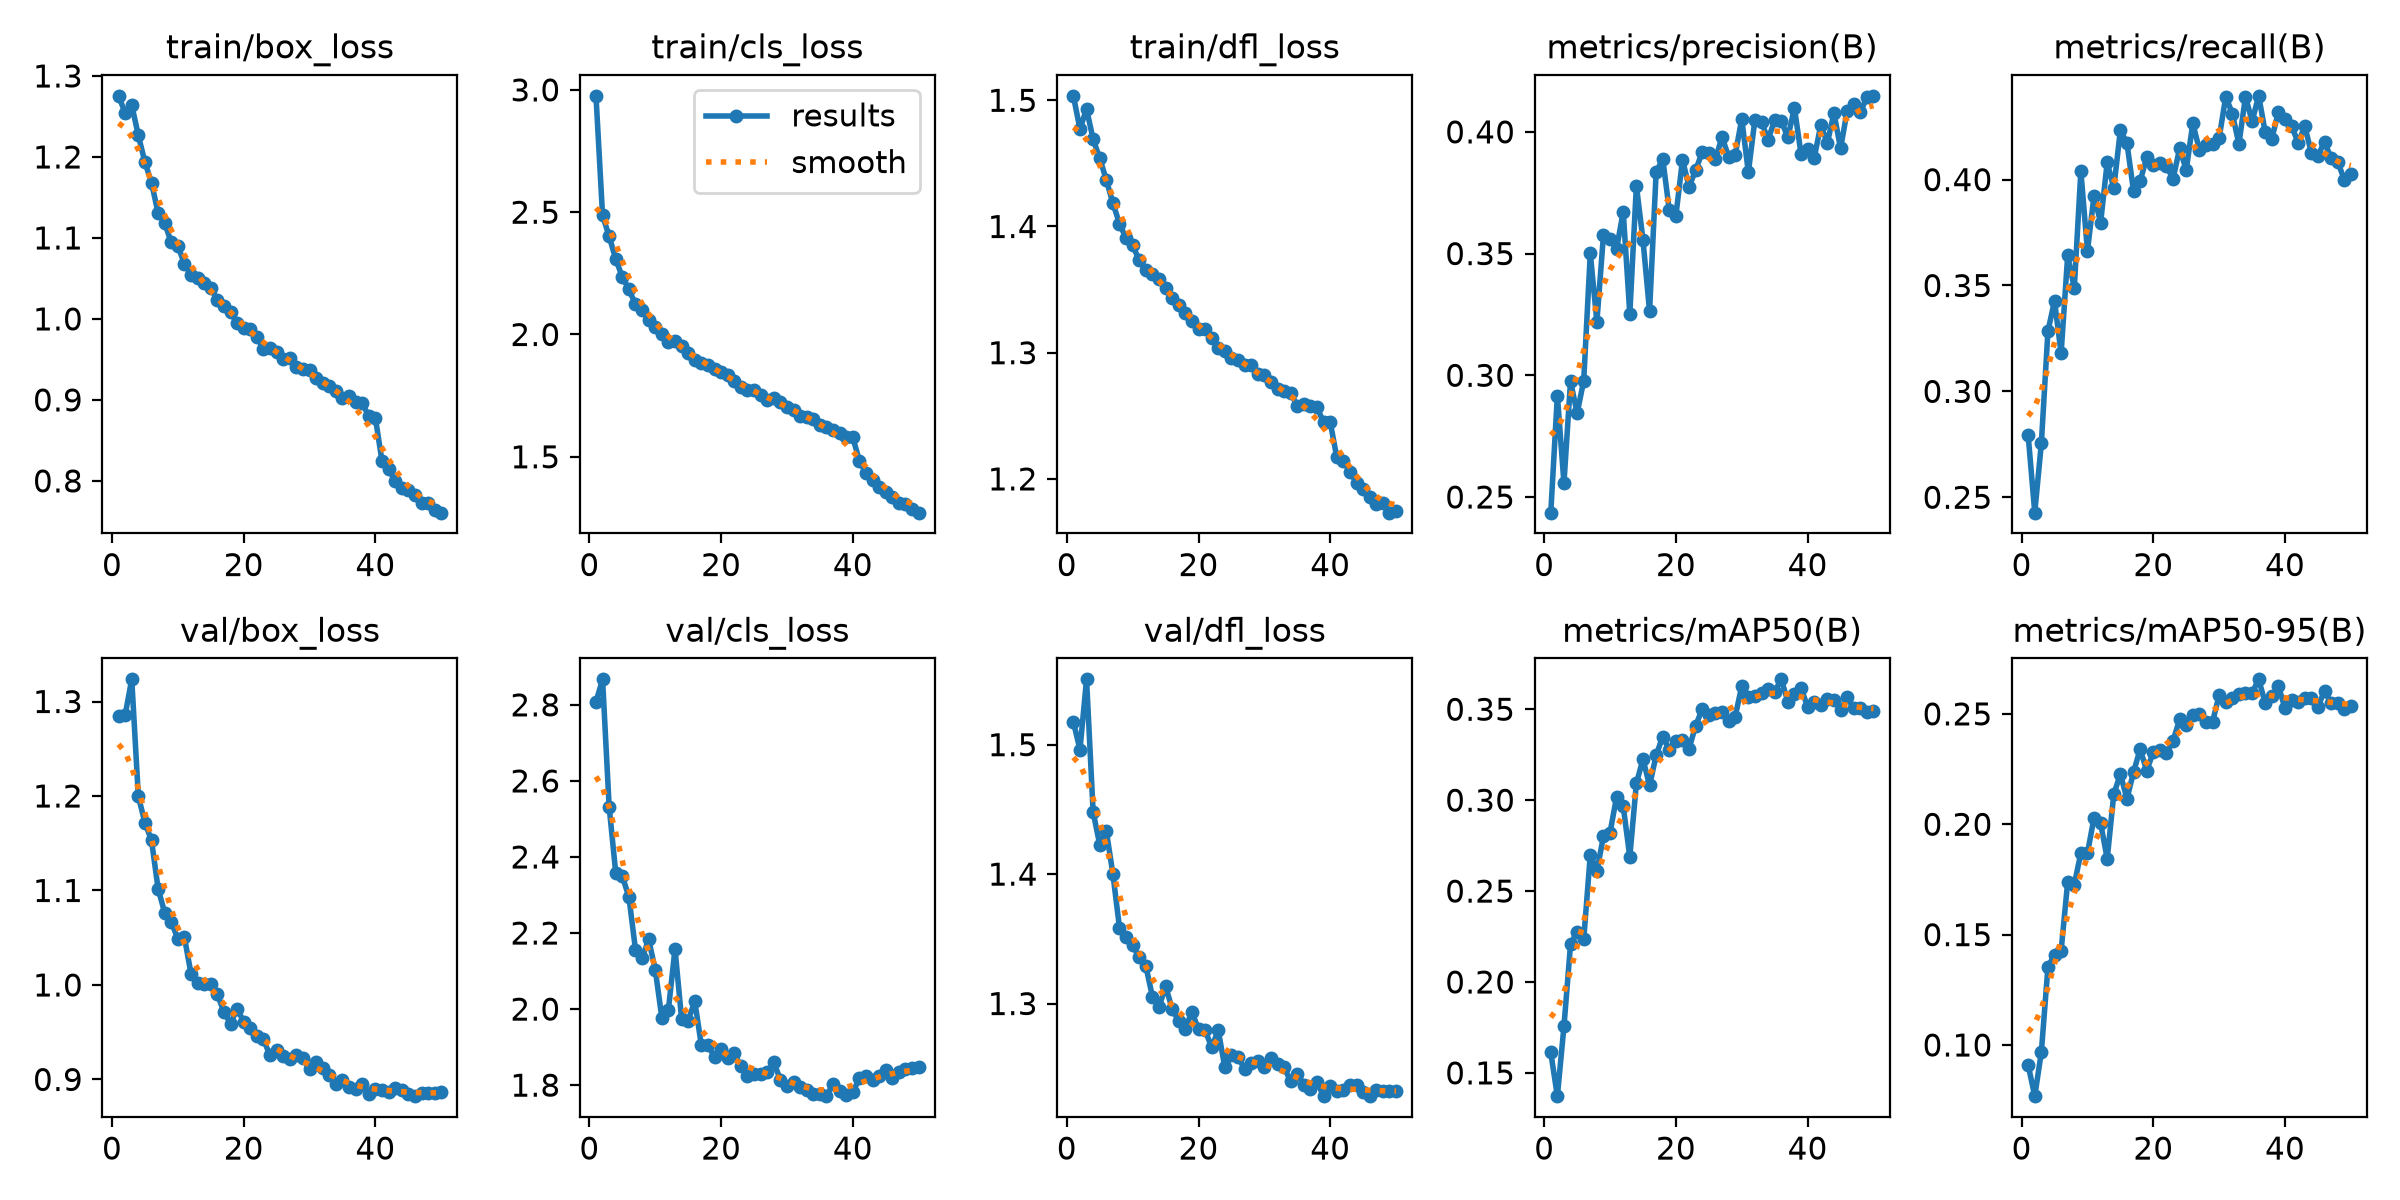

Source data for this figure (header and first rows):
epoch, time, train/box_loss, train/cls_loss, train/dfl_loss, metrics/precision(B), metrics/recall(B), metrics/mAP50(B), metrics/mAP50-95(B), val/box_loss, val/cls_loss, val/dfl_loss, lr/pg0, lr/pg1, lr/pg2
1, 209.6, 1.275, 2.976, 1.504, 0.2436, 0.2792, 0.1612, 0.09087, 1.285, 2.808, 1.518, 0.0003697, 0.0003697, 0.0003697
2, 394.7, 1.254, 2.487, 1.477, 0.2916, 0.2427, 0.1372, 0.07682, 1.286, 2.867, 1.496, 0.0007254, 0.0007254, 0.0007254
3, 546.1, 1.264, 2.401, 1.493, 0.2557, 0.2755, 0.1756, 0.0968, 1.323, 2.532, 1.55, 0.001066, 0.001066, 0.001066
4, 698.5, 1.226, 2.308, 1.469, 0.2976, 0.3284, 0.2207, 0.1353, 1.2, 2.358, 1.448, 0.001045, 0.001045, 0.001045
5, 846.6, 1.194, 2.235, 1.454, 0.2844, 0.3428, 0.2276, 0.141, 1.172, 2.349, 1.423, 0.001023, 0.001023, 0.001023
6, 996, 1.168, 2.184, 1.437, 0.2977, 0.318, 0.2234, 0.1427, 1.153, 2.295, 1.433, 0.001001, 0.001001, 0.001001
7, 1145, 1.131, 2.123, 1.418, 0.35, 0.3642, 0.2699, 0.1739, 1.102, 2.156, 1.4, 0.000979, 0.000979, 0.000979
8, 1295, 1.118, 2.098, 1.402, 0.322, 0.3488, 0.2609, 0.1727, 1.076, 2.134, 1.359, 0.000957, 0.000957, 0.000957
9, 1445, 1.095, 2.059, 1.391, 0.3576, 0.4041, 0.2802, 0.187, 1.067, 2.183, 1.352, 0.000935, 0.000935, 0.000935
10, 1601, 1.09, 2.032, 1.385, 0.3561, 0.3663, 0.2822, 0.1869, 1.049, 2.104, 1.345, 0.000913, 0.000913, 0.000913
11, 1765, 1.068, 2.001, 1.373, 0.352, 0.3925, 0.3019, 0.2029, 1.05, 1.977, 1.336, 0.000891, 0.000891, 0.000891
12, 1917, 1.055, 1.97, 1.366, 0.3672, 0.3797, 0.2966, 0.2005, 1.012, 1.999, 1.329, 0.000869, 0.000869, 0.000869
13, 2066, 1.05, 1.972, 1.363, 0.3253, 0.4082, 0.2688, 0.1844, 1.002, 2.158, 1.305, 0.000847, 0.000847, 0.000847
14, 2216, 1.044, 1.953, 1.359, 0.3779, 0.396, 0.3092, 0.2137, 1.001, 1.974, 1.297, 0.000825, 0.000825, 0.000825
15, 2365, 1.038, 1.923, 1.351, 0.3556, 0.4234, 0.3225, 0.2227, 1.001, 1.97, 1.313, 0.000803, 0.000803, 0.000803
16, 2515, 1.024, 1.897, 1.343, 0.3262, 0.4172, 0.3081, 0.2115, 0.9901, 2.021, 1.296, 0.000781, 0.000781, 0.000781
17, 2664, 1.016, 1.883, 1.338, 0.3834, 0.3946, 0.3247, 0.2236, 0.9712, 1.905, 1.286, 0.000759, 0.000759, 0.000759
18, 2814, 1.009, 1.877, 1.332, 0.3889, 0.3992, 0.335, 0.234, 0.9591, 1.906, 1.281, 0.000737, 0.000737, 0.000737
19, 2967, 0.9945, 1.861, 1.325, 0.3677, 0.4106, 0.3276, 0.2243, 0.9748, 1.873, 1.294, 0.000715, 0.000715, 0.000715
20, 3117, 0.9886, 1.846, 1.319, 0.3656, 0.4071, 0.3327, 0.2328, 0.961, 1.895, 1.28, 0.000693, 0.000693, 0.000693
21, 3267, 0.987, 1.833, 1.319, 0.3885, 0.4077, 0.3329, 0.2334, 0.954, 1.87, 1.279, 0.000671, 0.000671, 0.000671
22, 3418, 0.9779, 1.809, 1.312, 0.3775, 0.4064, 0.3283, 0.2322, 0.9456, 1.884, 1.266, 0.000649, 0.000649, 0.000649
23, 3568, 0.9627, 1.786, 1.304, 0.3843, 0.4004, 0.341, 0.2379, 0.9424, 1.85, 1.279, 0.000627, 0.000627, 0.000627
24, 3720, 0.9635, 1.774, 1.302, 0.3917, 0.4148, 0.35, 0.2475, 0.9254, 1.824, 1.251, 0.0006051, 0.0006051, 0.0006051
25, 3870, 0.9594, 1.774, 1.296, 0.3912, 0.4045, 0.347, 0.2451, 0.9314, 1.829, 1.26, 0.0005831, 0.0005831, 0.0005831
26, 4019, 0.9506, 1.754, 1.294, 0.3887, 0.4266, 0.3481, 0.2494, 0.9249, 1.83, 1.258, 0.0005611, 0.0005611, 0.0005611
27, 4262, 0.9515, 1.733, 1.29, 0.3979, 0.414, 0.3484, 0.25, 0.9212, 1.834, 1.25, 0.0005391, 0.0005391, 0.0005391
28, 4426, 0.941, 1.738, 1.29, 0.3899, 0.4166, 0.3433, 0.2465, 0.9258, 1.86, 1.254, 0.0005171, 0.0005171, 0.0005171
29, 4577, 0.9387, 1.723, 1.283, 0.3905, 0.4166, 0.3459, 0.2464, 0.9223, 1.814, 1.256, 0.0004951, 0.0004951, 0.0004951
30, 4727, 0.9373, 1.705, 1.283, 0.4053, 0.4196, 0.3627, 0.2585, 0.9108, 1.798, 1.251, 0.0004731, 0.0004731, 0.0004731
31, 4879, 0.9274, 1.693, 1.277, 0.3834, 0.4392, 0.3569, 0.2554, 0.9186, 1.808, 1.258, 0.0004511, 0.0004511, 0.0004511
32, 5030, 0.9212, 1.669, 1.271, 0.4051, 0.4312, 0.3575, 0.2572, 0.912, 1.795, 1.253, 0.0004291, 0.0004291, 0.0004291
33, 5181, 0.917, 1.662, 1.269, 0.404, 0.4168, 0.3587, 0.259, 0.9051, 1.788, 1.251, 0.0004071, 0.0004071, 0.0004071
34, 5332, 0.9116, 1.655, 1.268, 0.3968, 0.4392, 0.361, 0.2595, 0.8947, 1.777, 1.24, 0.0003851, 0.0003851, 0.0003851
35, 5482, 0.9021, 1.63, 1.258, 0.4049, 0.4275, 0.3598, 0.2595, 0.8998, 1.778, 1.246, 0.0003631, 0.0003631, 0.0003631
36, 5634, 0.9052, 1.623, 1.26, 0.4046, 0.4396, 0.3664, 0.2656, 0.8921, 1.771, 1.237, 0.0003411, 0.0003411, 0.0003411
37, 5784, 0.8974, 1.608, 1.258, 0.3977, 0.4223, 0.3542, 0.2549, 0.8904, 1.803, 1.234, 0.0003191, 0.0003191, 0.0003191
38, 5936, 0.8956, 1.597, 1.257, 0.4098, 0.4194, 0.3581, 0.2579, 0.8956, 1.784, 1.239, 0.0002971, 0.0002971, 0.0002971
39, 6087, 0.8801, 1.581, 1.245, 0.391, 0.4319, 0.3617, 0.2626, 0.8841, 1.774, 1.228, 0.0002751, 0.0002751, 0.0002751
40, 6237, 0.8776, 1.579, 1.245, 0.3931, 0.4288, 0.3513, 0.2526, 0.8901, 1.781, 1.236, 0.0002531, 0.0002531, 0.0002531
41, 6366, 0.8244, 1.483, 1.217, 0.3893, 0.4254, 0.3542, 0.2563, 0.8885, 1.818, 1.232, 0.0002311, 0.0002311, 0.0002311
42, 6496, 0.8145, 1.433, 1.214, 0.4028, 0.4174, 0.3525, 0.2552, 0.8866, 1.824, 1.233, 0.0002091, 0.0002091, 0.0002091
43, 6625, 0.7999, 1.404, 1.206, 0.3954, 0.4252, 0.3554, 0.2572, 0.891, 1.814, 1.237, 0.0001871, 0.0001871, 0.0001871
44, 6757, 0.7915, 1.378, 1.197, 0.4078, 0.4127, 0.3552, 0.2571, 0.8888, 1.823, 1.237, 0.0001651, 0.0001651, 0.0001651
45, 6887, 0.789, 1.355, 1.192, 0.3932, 0.4114, 0.3497, 0.2532, 0.8845, 1.84, 1.232, 0.0001431, 0.0001431, 0.0001431
46, 7018, 0.7822, 1.336, 1.186, 0.4086, 0.4178, 0.3565, 0.2605, 0.8823, 1.818, 1.229, 0.0001211, 0.0001211, 0.0001211
47, 7152, 0.7728, 1.313, 1.18, 0.4115, 0.4101, 0.3507, 0.2548, 0.886, 1.834, 1.233, 9.91012e-05, 9.91012e-05, 9.91012e-05
48, 7282, 0.7721, 1.308, 1.181, 0.4081, 0.4084, 0.3507, 0.255, 0.886, 1.842, 1.232, 7.71034e-05, 7.71034e-05, 7.71034e-05
49, 7413, 0.7635, 1.287, 1.173, 0.4142, 0.4, 0.3483, 0.2521, 0.8857, 1.845, 1.232, 5.51056e-05, 5.51056e-05, 5.51056e-05
50, 7543, 0.7608, 1.272, 1.175, 0.4148, 0.4026, 0.349, 0.2534, 0.8863, 1.847, 1.233, 3.31078e-05, 3.31078e-05, 3.31078e-05
